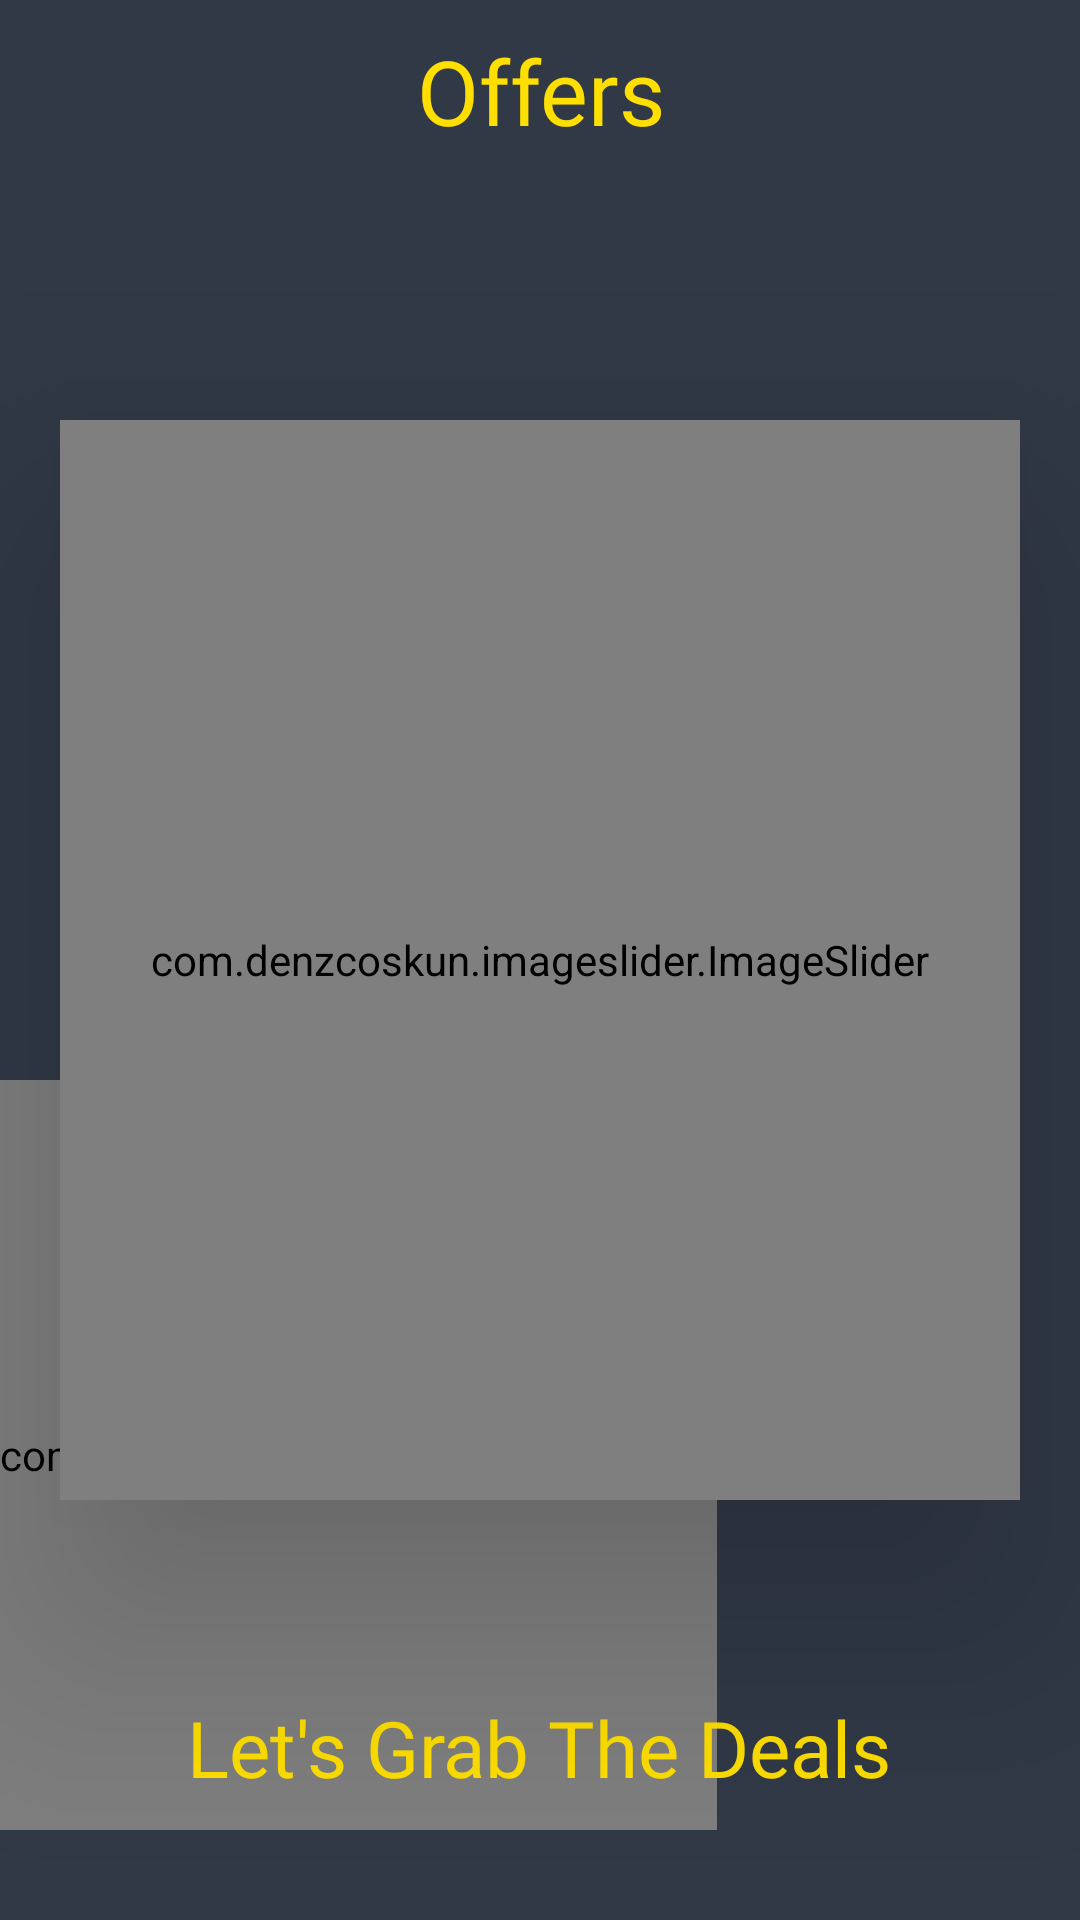

Layout XML and referenced resources for this Android screen:
<!-- AndroidManifest.xml: application theme Theme.TajHotel -->
<!-- res/layout/activity_offers.xml -->
<?xml version="1.0" encoding="utf-8"?>
<RelativeLayout xmlns:android="http://schemas.android.com/apk/res/android"
    xmlns:app="http://schemas.android.com/apk/res-auto"
    xmlns:tools="http://schemas.android.com/tools"
    android:layout_width="match_parent"
    android:layout_height="match_parent"
    android:background="@color/grey"
    android:orientation="vertical"
    tools:context=".Offers">

    <TextView
        android:layout_width="match_parent"
        android:layout_height="wrap_content"
        android:layout_marginStart="20dp"
        android:layout_marginEnd="20dp"
        android:layout_marginTop="10dp"
        android:layout_alignParentTop="true"
        android:layout_centerInParent="true"
        android:layout_marginBottom="20dp"
        android:fontFamily="@font/mclaren"
        android:gravity="center"
        android:text="Offers"
        android:textColor="@color/yellow"
        android:textSize="30sp" />


    <com.denzcoskun.imageslider.ImageSlider
        android:id="@+id/offers_banners"
        android:layout_width="match_parent"
        android:layout_height="360dp"
        android:layout_alignParentTop="true"
        android:layout_centerHorizontal="true"
        android:layout_marginStart="20dp"
        android:layout_marginTop="140dp"
        android:layout_marginEnd="20dp"
        android:animateLayoutChanges="true"
        android:elevation="50dp"
        app:auto_cycle="true"
        app:corner_radius="30"
        app:delay="10"
        app:error_image="@drawable/background_grey_img"
        app:period="1000"
        app:placeholder="@drawable/home_card_image1" />

    <com.airbnb.lottie.LottieAnimationView
        android:layout_width="wrap_content"
        android:layout_height="250dp"
        android:layout_marginBottom="30dp"
        android:layout_alignParentBottom="true"
        android:scaleType="fitCenter"
        app:lottie_autoPlay="true"
        app:lottie_fileName="offer_anim.json"
        app:lottie_loop="true" />

    <TextView
        android:layout_width="wrap_content"
        android:layout_height="wrap_content"
        android:fontFamily="@font/mclaren"
        android:layout_centerInParent="true"
        android:layout_marginBottom="30dp"
        android:layout_alignParentBottom="true"
        android:padding="10dp"
        android:text="Let's Grab The Deals"
        android:textColor="@color/yellow"
        android:textSize="26sp" />


</RelativeLayout>
<!-- resources referenced by this layout -->
<resources>
  <color name="grey">#313947</color>
  <color name="yellow">#FFDF00</color>
  <!-- drawable background_grey_img: jpg bitmap (drawable, 163349 bytes) -->
  <!-- drawable home_card_image1: jpg bitmap (drawable, 510637 bytes) -->
  <style name="Theme.TajHotel" parent="Theme.MaterialComponents.Light.NoActionBar">
  
          <item name="colorPrimary">@color/backgroundBottomColor</item>
          <item name="colorPrimaryVariant">@android:color/transparent</item>
          <item name="colorOnPrimary">@color/white</item>
          <item name="android:statusBarColor" tools:targetApi="l">@color/backgroundBottomColor</item>
          <item name="android:autofilledHighlight">@android:color/transparent</item>
      </style>
  <color name="backgroundBottomColor">#313947</color>
  <color name="white">#FFFFFFFF</color>
</resources>
